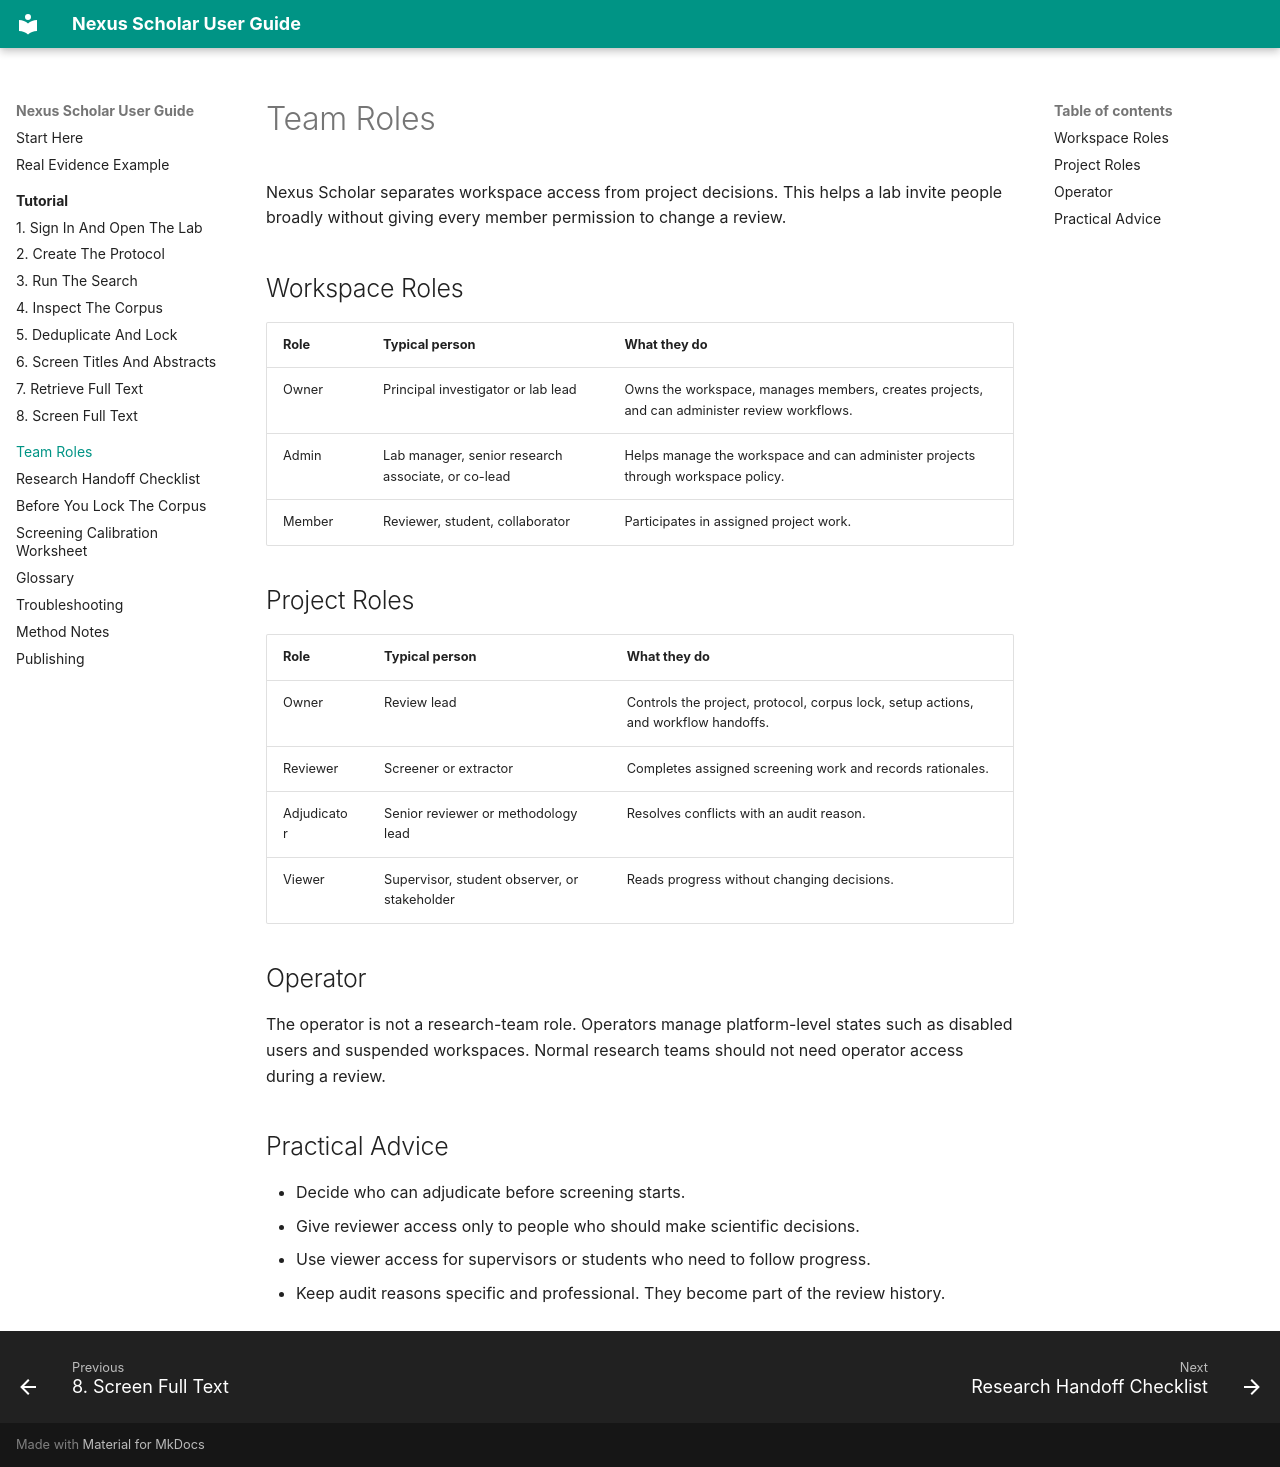

repository: nexus-scholar/nexus-web · page: roles/index.html · generator: mkdocs

# Team Roles

Nexus Scholar separates workspace access from project decisions. This helps a
lab invite people broadly without giving every member permission to change a
review.

## Workspace Roles

| Role | Typical person | What they do |
| --- | --- | --- |
| Owner | Principal investigator or lab lead | Owns the workspace, manages members, creates projects, and can administer review workflows. |
| Admin | Lab manager, senior research associate, or co-lead | Helps manage the workspace and can administer projects through workspace policy. |
| Member | Reviewer, student, collaborator | Participates in assigned project work. |

## Project Roles

| Role | Typical person | What they do |
| --- | --- | --- |
| Owner | Review lead | Controls the project, protocol, corpus lock, setup actions, and workflow handoffs. |
| Reviewer | Screener or extractor | Completes assigned screening work and records rationales. |
| Adjudicator | Senior reviewer or methodology lead | Resolves conflicts with an audit reason. |
| Viewer | Supervisor, student observer, or stakeholder | Reads progress without changing decisions. |

## Operator

The operator is not a research-team role. Operators manage platform-level
states such as disabled users and suspended workspaces. Normal research teams
should not need operator access during a review.

## Practical Advice

- Decide who can adjudicate before screening starts.
- Give reviewer access only to people who should make scientific decisions.
- Use viewer access for supervisors or students who need to follow progress.
- Keep audit reasons specific and professional. They become part of the review
  history.
